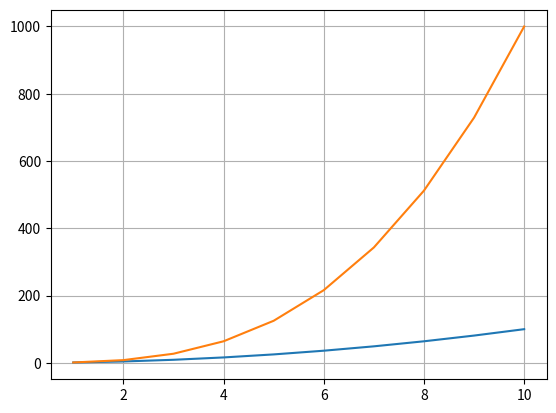

Reproduce this figure in Python.
import matplotlib.pyplot as plt
#
# data=[0,1,2,3,4,5]
# plt.plot(data)
# plt.show()

X=list(range(1,11))
Y=[n*n for n in X]
Z=[n*n*n for n in X]

plt.plot(X,Y,label="Y")
plt.plot(X,Z,label="Z")



plt.grid(True)
plt.show()